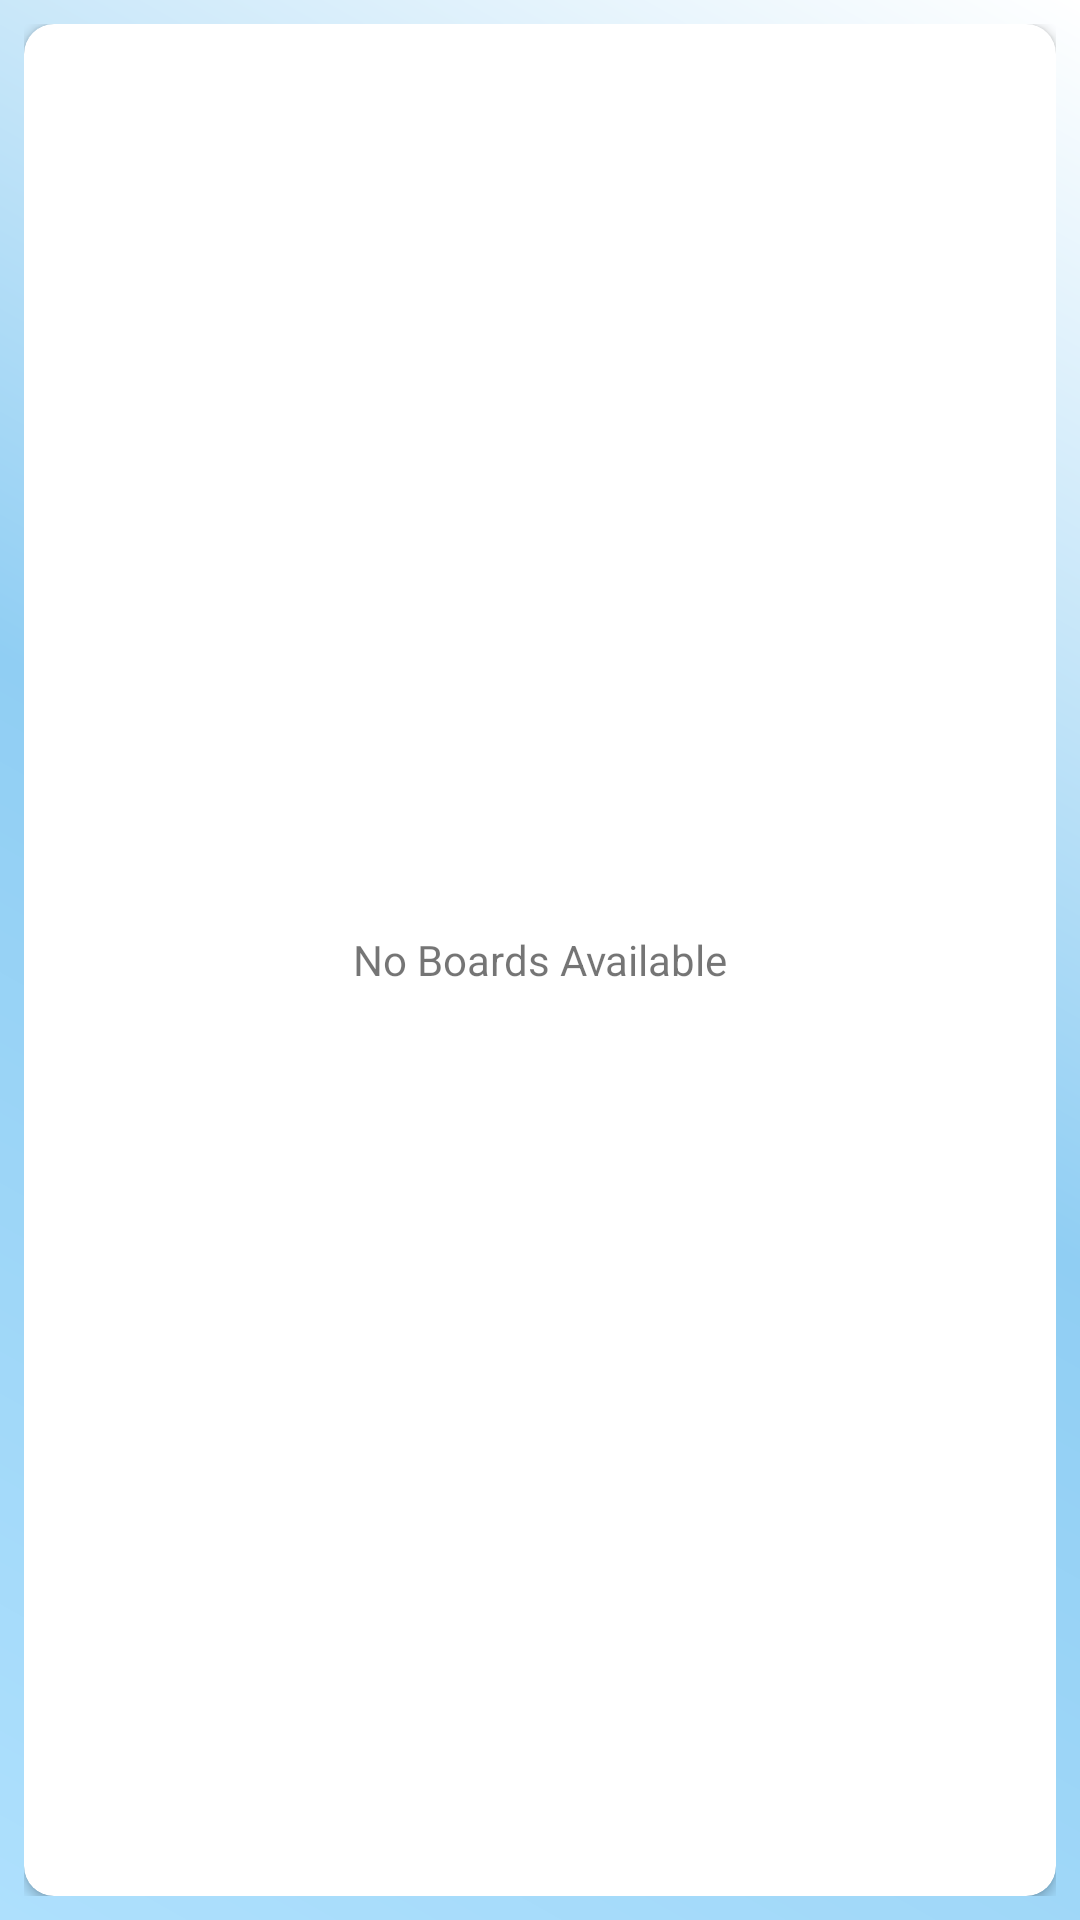

This screen was rendered from an Android layout file. Write that file and the resources it references.
<!-- AndroidManifest.xml: application theme Theme.TrelloClone1 -->
<!-- res/layout/main_content.xml -->
<?xml version="1.0" encoding="utf-8"?>
<LinearLayout xmlns:android="http://schemas.android.com/apk/res/android"
    xmlns:app="http://schemas.android.com/apk/res-auto"
    xmlns:tools="http://schemas.android.com/tools"
    android:layout_width="match_parent"
    android:layout_height="match_parent"
    android:orientation="vertical"
    android:gravity="center"
    android:padding="8dp"
    android:background="@drawable/grad_background"
    app:layout_behavior="@string/appbar_scrolling_view_behavior"
    tools:context=".activities.MainActivity">

    <androidx.cardview.widget.CardView
        android:layout_width="match_parent"
        android:layout_height="match_parent"
        android:elevation="0dp"
        app:cardBackgroundColor="@color/white"
        app:cardCornerRadius="10dp">
        <androidx.recyclerview.widget.RecyclerView
            android:id="@+id/mainContentRV"
            android:layout_width="match_parent"
            android:layout_height="match_parent"
            android:visibility="visible"/>
        <TextView
            android:id="@+id/mainContentNoBoardsTV"
            android:layout_width="match_parent"
            android:layout_height="match_parent"
            android:text = "No Boards Available"
            android:gravity="center"
            android:visibility="visible"/>
    </androidx.cardview.widget.CardView>
</LinearLayout>
<!-- resources referenced by this layout -->
<resources>
  <color name="white">#FFFFFFFF</color>
  <!-- drawable grad_background (drawable-v24) -->
  <?xml version="1.0" encoding="utf-8"?>
  <shape xmlns:android="http://schemas.android.com/apk/res/android"
      android:shape = "rectangle">
      <gradient
          android:angle ="45"
          android:startColor = "#AEE0FD"
          android:centerColor = "#90CEF3"
          android:endColor = "@color/white"
          android:type = "linear"/>
  </shape>
  <style name="Theme.TrelloClone1" parent="Theme.MaterialComponents.DayNight.DarkActionBar">
          
          <item name="colorPrimary">@color/colorBlue</item>
          <item name="colorPrimaryVariant">@color/colorBlueAccent</item>
          <item name="colorOnPrimary">@color/white</item>
          
          <item name="colorSecondary">@color/colorLightGreen</item>
          <item name="colorSecondaryVariant">@color/colorGreen</item>
          <item name="colorOnSecondary">@color/black</item>
          
          <item name="android:statusBarColor" tools:targetApi="l">?attr/colorPrimaryVariant</item>
          
      </style>
  <color name="colorBlue">#0286D3</color>
  <color name="colorBlueAccent">#9ED5F4</color>
  <color name="colorLightGreen">#51e898</color>
  <color name="colorGreen">#83D302</color>
  <color name="black">#FF000000</color>
</resources>
